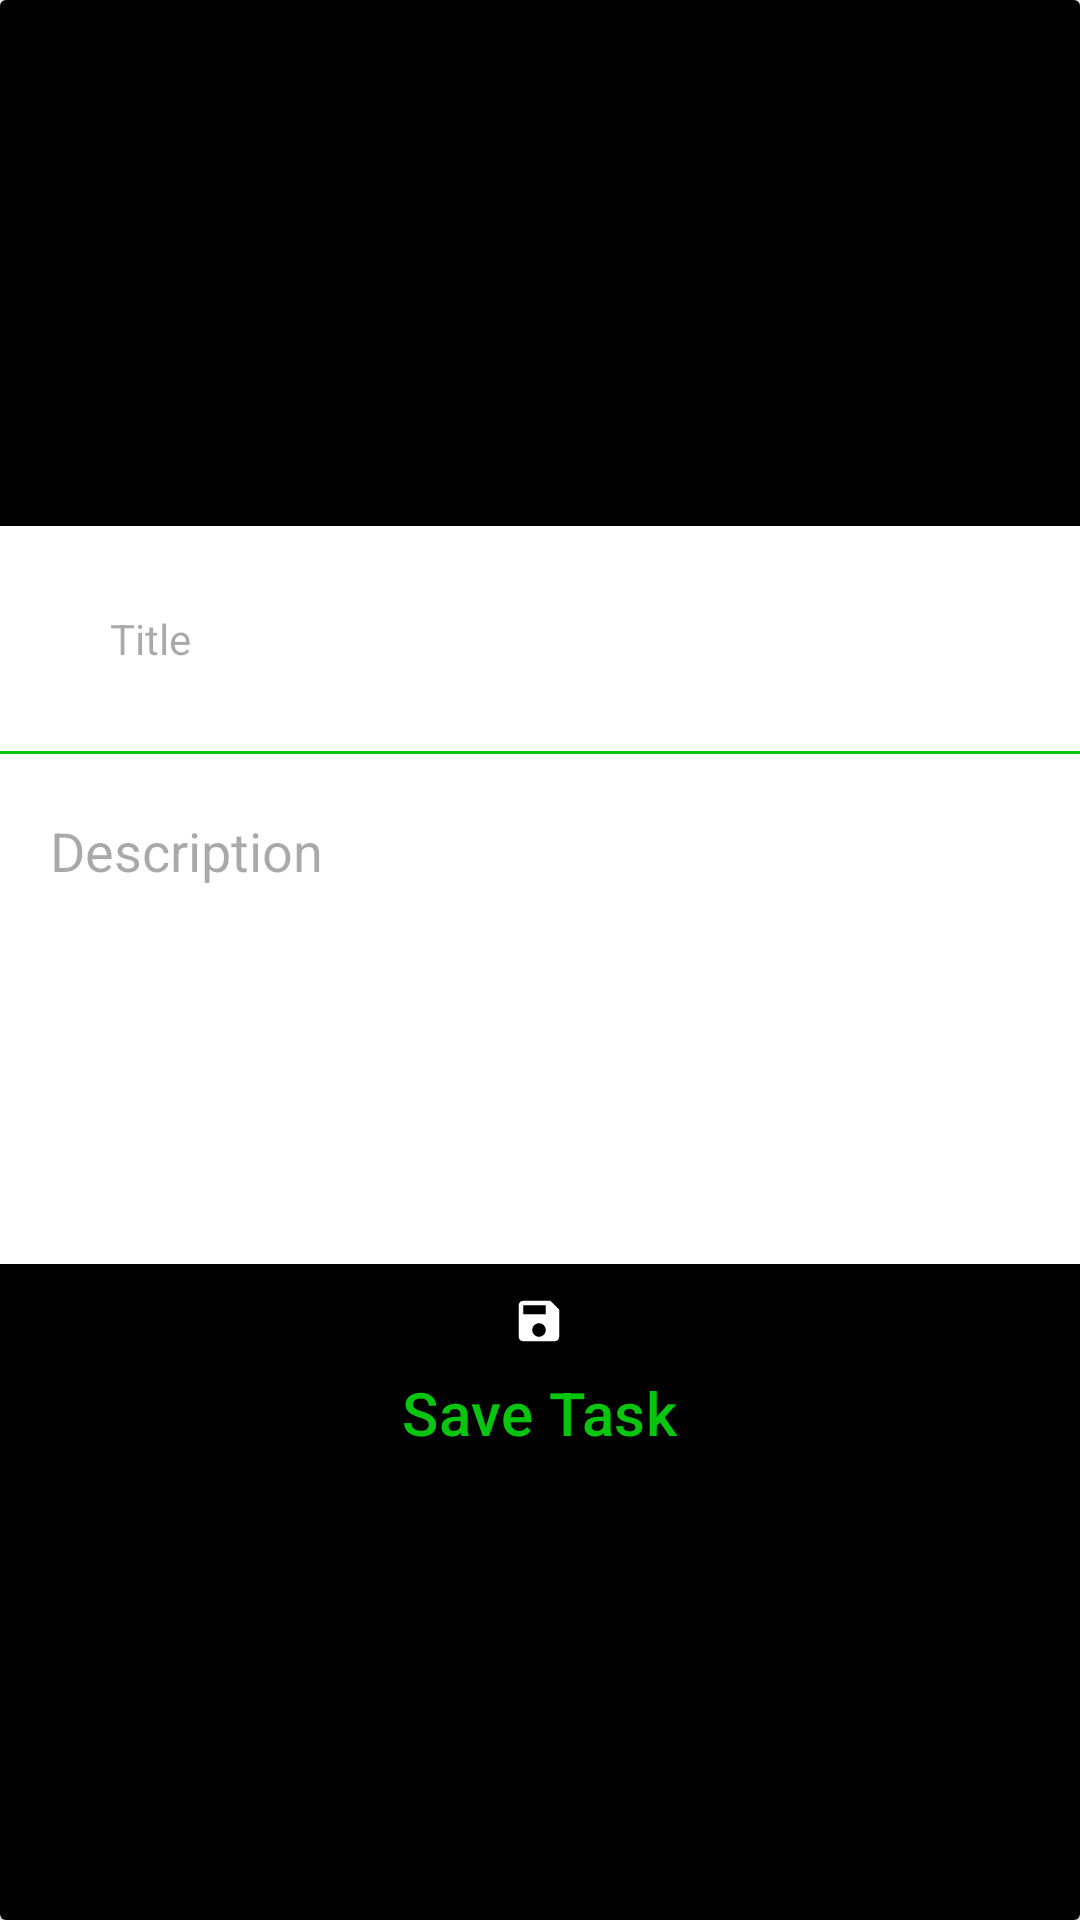

Here is an Android app screen rendered from its layout file. Give the layout XML and the strings, colors and styles it references.
<!-- AndroidManifest.xml: application theme Theme.ToDoListEncrypyix -->
<!-- res/layout/activity_add.xml -->
<?xml version="1.0" encoding="utf-8"?>
<androidx.cardview.widget.CardView xmlns:android="http://schemas.android.com/apk/res/android"
    xmlns:app="http://schemas.android.com/apk/res-auto"
    xmlns:tools="http://schemas.android.com/tools"
    android:id="@+id/cardview"
    android:layout_width="match_parent"
    android:layout_height="match_parent"
    android:background="@color/black"
    android:padding="40dp"
    tools:context=".AddActivity">

    <LinearLayout
        android:layout_width="match_parent"
        android:layout_height="match_parent"
        android:background="@color/black"
        android:gravity="center"
        android:orientation="vertical"
        android:paddingTop="30dp"
        app:layout_constraintBottom_toBottomOf="parent"
        app:layout_constraintEnd_toEndOf="parent"
        app:layout_constraintStart_toStartOf="parent"
        app:layout_constraintTop_toTopOf="parent">

        <EditText
            android:id="@+id/editTextText4"
            android:layout_width="367dp"
            android:layout_height="75dp"
            android:background="@color/white"
            android:ems="10"
            android:hint="Title"
            android:inputType="text"
            android:paddingLeft="40dp"
            android:textColor="@color/green"
            android:textSize="14sp"
            tools:layout_editor_absoluteX="0dp"
            tools:layout_editor_absoluteY="16dp" />

        <View
            android:layout_width="wrap_content"
            android:layout_height="1dp"
            android:background="@color/green" />


        <EditText
            android:id="@+id/descTextText2"
            android:layout_width="367dp"
            android:layout_height="170dp"
            android:background="@color/white"
            android:ems="10"
            android:gravity="left"
            android:hint="Description"
            android:inputType="text"
            android:padding="20dp"
            android:textColor="@color/green" />

        <com.google.android.material.button.MaterialButton
            android:id="@+id/savebtn"
            android:layout_width="217dp"
            android:layout_height="wrap_content"
            android:background="@color/black"
            android:text="Save Task"
            android:textColor="@color/green"
            android:textSize="20sp"
            app:backgroundTint="@color/black"
            app:icon="@drawable/baseline_save_24"
            app:iconGravity="top" />


    </LinearLayout>

</androidx.cardview.widget.CardView>
<!-- resources referenced by this layout -->
<resources>
  <color name="black">#FF000000</color>
  <color name="green">#08C50F</color>
  <color name="white">#FFFFFFFF</color>
  <!-- drawable baseline_save_24 (drawable) -->
  <vector xmlns:android="http://schemas.android.com/apk/res/android" android:height="24dp" android:tint="#08C50F" android:viewportHeight="24" android:viewportWidth="24" android:width="24dp">
        
      <path android:fillColor="@android:color/white" android:pathData="M17,3L5,3c-1.11,0 -2,0.9 -2,2v14c0,1.1 0.89,2 2,2h14c1.1,0 2,-0.9 2,-2L21,7l-4,-4zM12,19c-1.66,0 -3,-1.34 -3,-3s1.34,-3 3,-3 3,1.34 3,3 -1.34,3 -3,3zM15,9L5,9L5,5h10v4z"/>
      
  </vector>
  <style name="Theme.ToDoListEncrypyix" parent="Base.Theme.ToDoListEncrypyix" />
  <style name="Base.Theme.ToDoListEncrypyix" parent="Theme.Material3.DayNight.NoActionBar">
          
          
      </style>
</resources>
